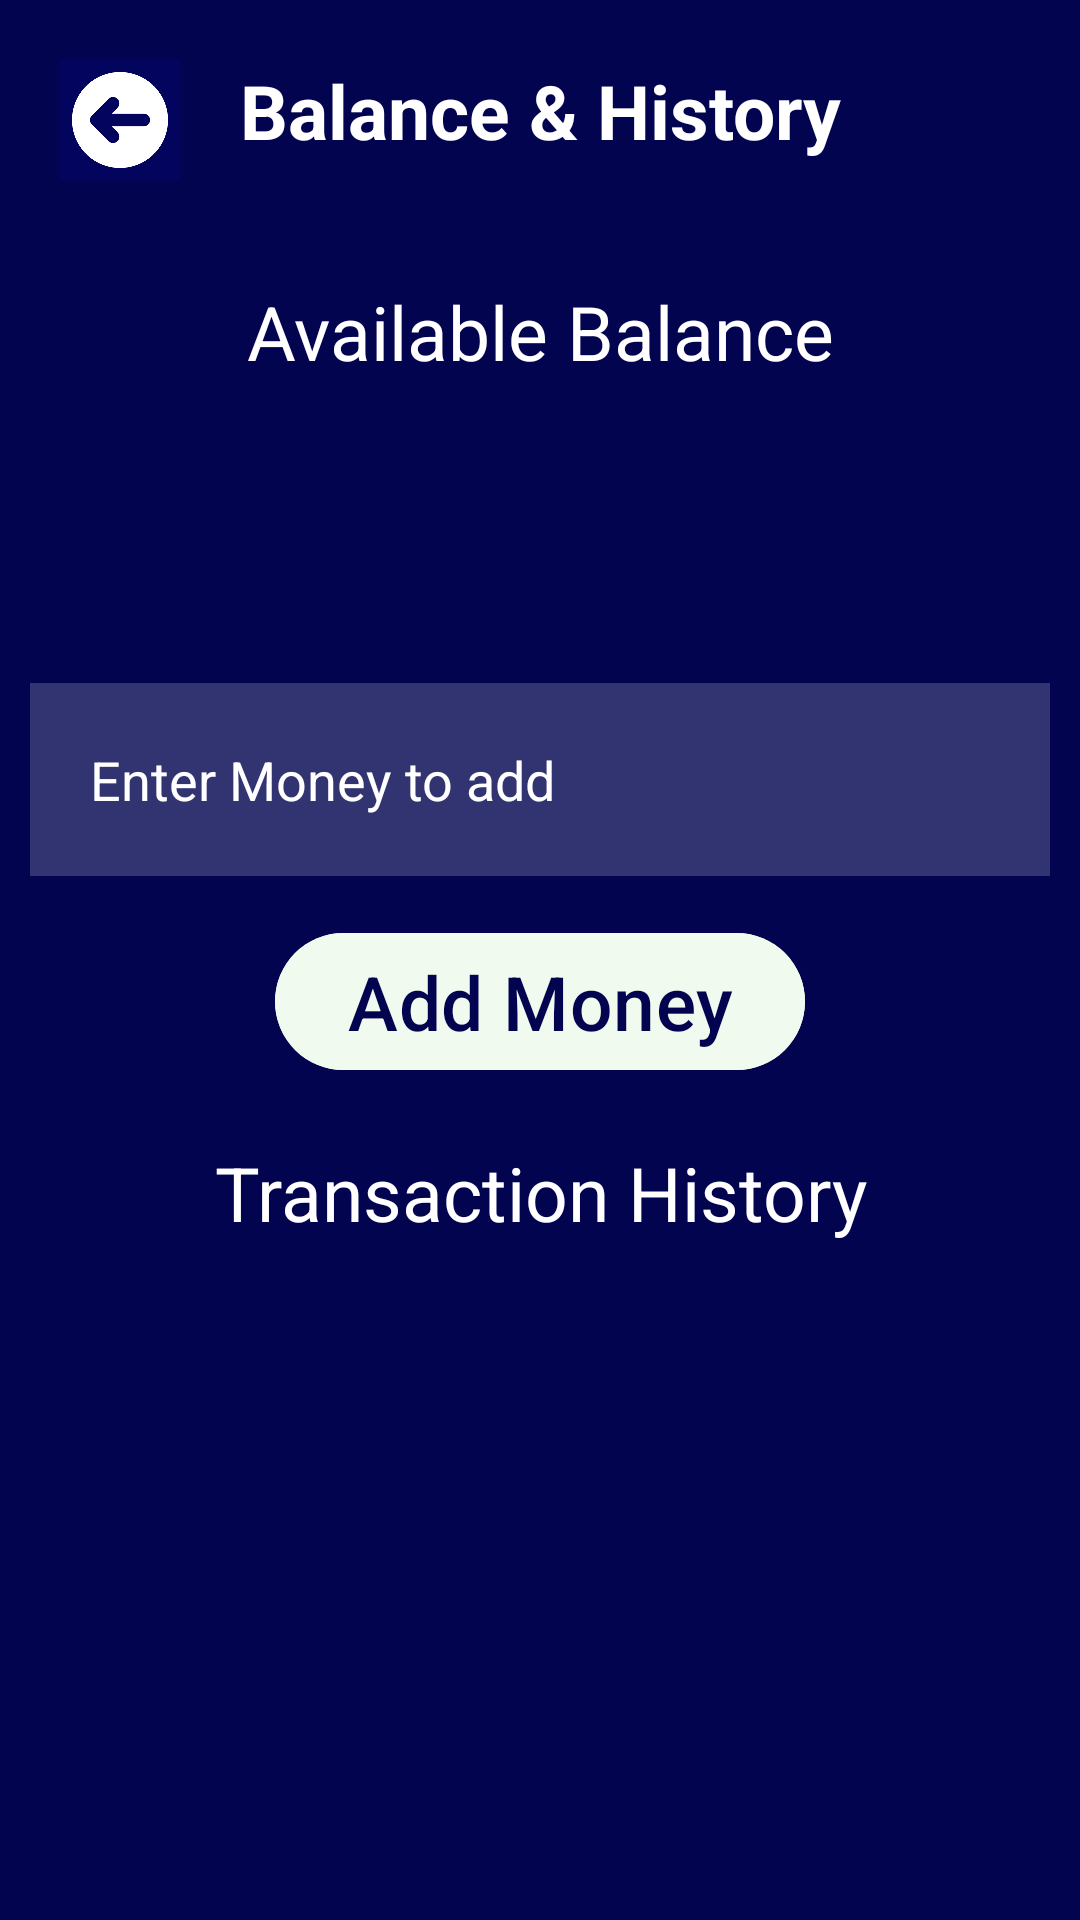

Here is an Android app screen rendered from its layout file. Give the layout XML and the strings, colors and styles it references.
<!-- AndroidManifest.xml: application theme Theme.PayEaseApp -->
<!-- res/layout/activity_balance_history.xml -->
<?xml version="1.0" encoding="utf-8"?>
<RelativeLayout
    xmlns:android="http://schemas.android.com/apk/res/android"
    xmlns:app="http://schemas.android.com/apk/res-auto"
    xmlns:tools="http://schemas.android.com/tools"
    android:background="#030450"
    android:layout_width="match_parent"
    android:layout_height="match_parent">

    <ImageButton
        android:id="@+id/backbalancebtn"
        android:layout_margin="20dp"
        android:layout_width="40dp"
        android:layout_height="40dp"
        android:background="@drawable/back_button"/>

    <TextView
        android:id="@+id/balanceHistoryText"
        android:layout_width="match_parent"
        android:layout_height="wrap_content"
        android:text="Balance &amp; History"
        android:textSize="25dp"
        android:textStyle="bold"
        android:textColor="@color/white"
        android:gravity="center"
        android:layout_margin="20dp"/>

    <TextView
        android:id="@+id/AvailBalanceText"
        android:layout_width="match_parent"
        android:layout_height="wrap_content"
        android:text="Available Balance"
        android:layout_below="@+id/balanceHistoryText"
        android:textSize="25dp"
        android:textColor="@color/white"
        android:gravity="center"
        android:layout_margin="20dp"/>

    <TextView
        android:id="@+id/balance"
        android:layout_width="match_parent"
        android:layout_height="wrap_content"
        android:layout_below="@+id/AvailBalanceText"
        android:textStyle="bold"
        android:textSize="30dp"
        android:textColor="@color/white"
        android:gravity="center"
        android:layout_margin="15dp"/>

    <EditText
        android:id="@+id/addBalance"
        android:layout_width="match_parent"
        android:layout_height="wrap_content"
        android:layout_below="@id/balance"
        android:hint="Enter Money to add"
        android:textColorHint="@color/white"
        android:textColor="@color/white"
        android:layout_margin="10dp"
        android:padding="20dp"
        android:background="#30ffffff"
        android:inputType="numberDecimal"
        android:drawableLeft="@drawable/baseline_attach_money_24"
        android:drawablePadding="15dp"/>

    <com.google.android.material.button.MaterialButton
        android:id="@+id/addMoney"
        android:layout_width="wrap_content"
        android:layout_height="wrap_content"
        android:layout_below="@id/addBalance"
        android:layout_centerHorizontal="true"
        android:layout_marginStart="20dp"
        android:layout_marginTop="5dp"
        android:layout_marginEnd="5dp"
        android:backgroundTint="#f1faee"
        android:text="Add Money"
        android:textColor="#030450"
        android:textSize="25sp" />

    <TextView
        android:id="@+id/TransactioHistoryText"
        android:layout_width="match_parent"
        android:layout_height="wrap_content"
        android:text="Transaction History"
        android:layout_below="@+id/addMoney"
        android:textSize="25dp"
        android:textColor="@color/white"
        android:gravity="center"
        android:layout_margin="20dp"/>

        <ListView
            android:id="@+id/TranList"
            android:layout_width="match_parent"
            android:layout_height="match_parent"
            android:layout_below="@id/TransactioHistoryText"
            android:padding="10dp"/>
</RelativeLayout>
<!-- resources referenced by this layout -->
<resources>
  <color name="white">#FFFFFFFF</color>
  <!-- drawable back_button: png bitmap (drawable, 11132 bytes) -->
  <style name="Theme.PayEaseApp" parent="Base.Theme.PayEaseApp" />
  <style name="Base.Theme.PayEaseApp" parent="Theme.Material3.DayNight.NoActionBar">
          
          
      </style>
</resources>
